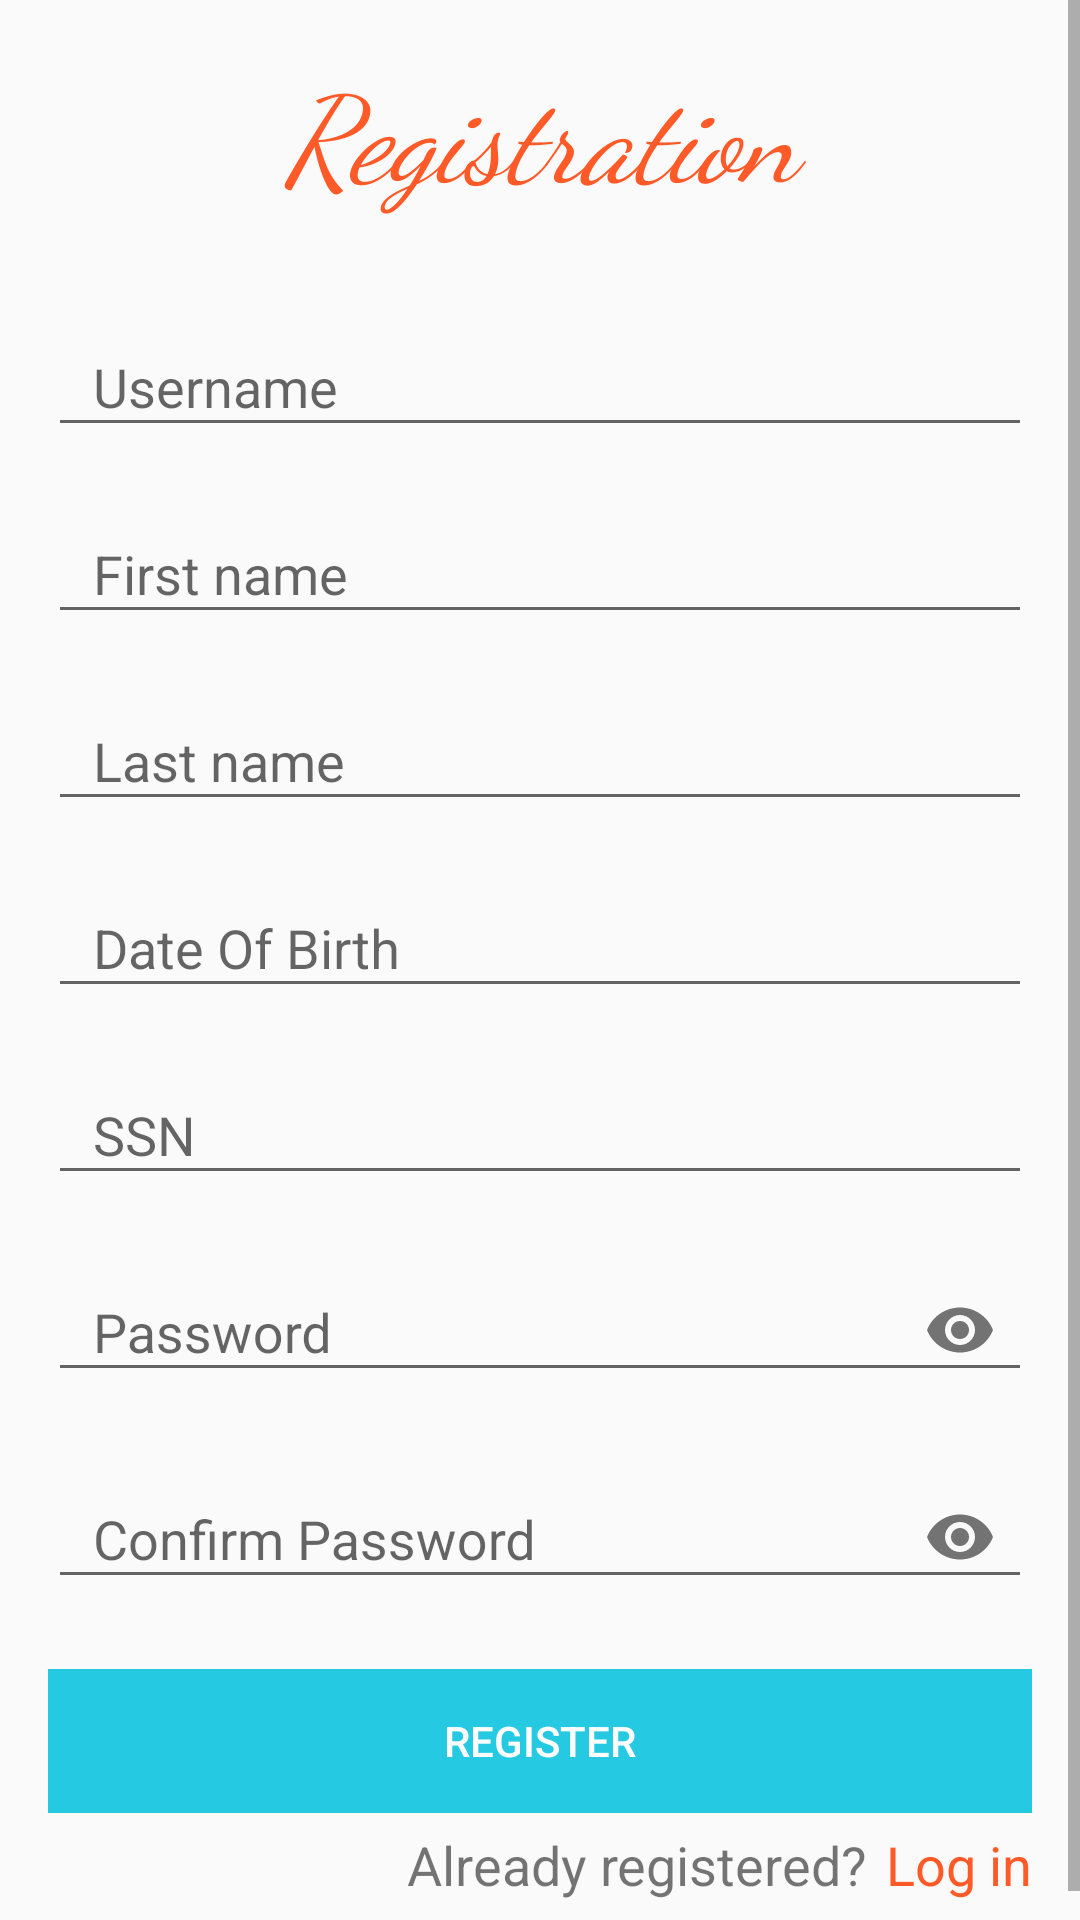

This screen was rendered from an Android layout file. Write that file and the resources it references.
<!-- AndroidManifest.xml: application theme AppTheme -->
<!-- res/layout/activity_register.xml -->
<?xml version="1.0" encoding="utf-8"?>
<ScrollView xmlns:android="http://schemas.android.com/apk/res/android"
    xmlns:app="http://schemas.android.com/apk/res-auto"
    android:layout_width="match_parent"
    android:layout_height="match_parent">

    <RelativeLayout
        android:id="@+id/rel_lay"
        android:layout_width="match_parent"
        android:layout_height="match_parent"
        android:onClick="hideSoftKeyboard"
        android:padding="16dp">

        <TextView
            android:id="@+id/registerBanner"
            android:layout_width="wrap_content"
            android:layout_height="wrap_content"
            android:layout_alignParentStart="true"
            android:layout_alignParentTop="true"
            android:layout_alignParentEnd="true"
            android:fontFamily="cursive"
            android:gravity="center"
            android:text="Registration"
            android:textColor="@color/lightOrange"
            android:textSize="40sp"
            android:textStyle="italic" />

        <com.google.android.material.textfield.TextInputLayout
            android:id="@+id/lyusername"
            android:layout_width="match_parent"
            android:layout_height="wrap_content"
            android:layout_below="@+id/registerBanner"
            android:layout_alignParentStart="true"
            android:layout_alignParentEnd="true"
            android:layout_marginTop="25dp">

            <EditText
                android:id="@+id/username"
                android:layout_width="match_parent"
                android:layout_height="wrap_content"
                android:ems="10"
                android:hint="Username"
                android:inputType="textPersonName"
                android:paddingLeft="15dp" />
        </com.google.android.material.textfield.TextInputLayout>

        <com.google.android.material.textfield.TextInputLayout
            android:id="@+id/lyfirst_name"
            android:layout_width="match_parent"
            android:layout_height="wrap_content"
            android:layout_below="@+id/lyusername"
            android:layout_alignParentStart="true"
            android:layout_alignParentEnd="true"
            android:layout_marginTop="10dp">

            <EditText
                android:id="@+id/first_name"
                android:layout_width="match_parent"
                android:layout_height="wrap_content"
                android:ems="10"
                android:hint="First name"
                android:inputType="textCapWords"
                android:paddingLeft="15dp" />
        </com.google.android.material.textfield.TextInputLayout>

        <com.google.android.material.textfield.TextInputLayout
            android:id="@+id/lylast_name"
            android:layout_width="match_parent"
            android:layout_height="wrap_content"
            android:layout_below="@id/lyfirst_name"
            android:layout_alignParentStart="true"
            android:layout_alignParentEnd="true"
            android:layout_marginTop="10dp">

            <EditText
                android:id="@+id/last_name"
                android:layout_width="match_parent"
                android:layout_height="wrap_content"
                android:ems="10"
                android:hint="Last name"
                android:inputType="textCapWords"
                android:paddingLeft="15dp" />
        </com.google.android.material.textfield.TextInputLayout>

        <com.google.android.material.textfield.TextInputLayout
            android:id="@+id/lydate_of_birth"
            android:layout_width="match_parent"
            android:layout_height="wrap_content"
            android:layout_below="@+id/lylast_name"
            android:layout_alignParentStart="true"
            android:layout_alignParentEnd="true"
            android:layout_marginTop="10dp">

            <EditText
                android:id="@+id/date_of_birth"
                android:layout_width="match_parent"
                android:layout_height="wrap_content"
                android:ems="10"
                android:focusable="false"
                android:hint="Date Of Birth"
                android:inputType="none"
                android:paddingLeft="15dp" />
        </com.google.android.material.textfield.TextInputLayout>

        <com.google.android.material.textfield.TextInputLayout
            android:id="@+id/lyssn"
            android:layout_width="match_parent"
            android:layout_height="wrap_content"
            android:layout_below="@id/lydate_of_birth"
            android:layout_alignParentStart="true"
            android:layout_alignParentEnd="true"
            android:layout_marginTop="10dp">

            <EditText
                android:id="@+id/ssn"
                android:layout_width="match_parent"
                android:layout_height="wrap_content"
                android:ems="10"
                android:hint="SSN"
                android:inputType="number"
                android:maxLength="11"
                android:paddingLeft="15dp" />
        </com.google.android.material.textfield.TextInputLayout>


        <com.google.android.material.textfield.TextInputLayout
            android:id="@+id/lypassword"
            android:layout_width="match_parent"
            android:layout_height="wrap_content"
            android:layout_below="@+id/lyssn"
            android:layout_marginTop="10dp"
            app:passwordToggleEnabled="true">

            <EditText
                android:id="@+id/password"
                android:layout_width="match_parent"
                android:layout_height="wrap_content"
                android:ems="10"
                android:hint="Password"
                android:inputType="textPassword"
                android:paddingLeft="15dp" />
        </com.google.android.material.textfield.TextInputLayout>

        <com.google.android.material.textfield.TextInputLayout
            android:id="@+id/lyconfirm_password"
            android:layout_width="match_parent"
            android:layout_height="wrap_content"
            android:layout_below="@+id/lypassword"
            android:layout_marginTop="10dp"
            app:passwordToggleEnabled="true">

            <EditText
                android:id="@+id/confirm_password"
                android:layout_width="match_parent"
                android:layout_height="wrap_content"
                android:ems="10"
                android:hint="Confirm Password"
                android:inputType="textPassword"
                android:paddingLeft="15dp" />
        </com.google.android.material.textfield.TextInputLayout>


        <Button
            android:id="@+id/register_button"
            android:layout_width="match_parent"
            android:layout_height="wrap_content"
            android:layout_below="@+id/lyconfirm_password"
            android:layout_marginTop="20dp"
            android:background="@drawable/button_borders"
            android:enabled="false"
            android:clickable="true"
            android:onClick="onRegister"
            android:text="Register"
            android:textColor="@color/white" />

        <TextView
            android:id="@+id/textView"
            android:layout_width="wrap_content"
            android:layout_height="wrap_content"
            android:layout_below="@id/register_button"
            android:layout_alignRight="@id/login"
            android:layout_marginTop="5dp"
            android:layout_marginRight="55dp"
            android:text="Already registered?"
            android:textSize="18sp" />

        <TextView
            android:id="@+id/login"
            android:layout_width="wrap_content"
            android:layout_height="wrap_content"
            android:layout_below="@id/register_button"
            android:layout_alignParentRight="true"
            android:layout_marginTop="5dp"
            android:onClick="openLogin"
            android:text="Log in"
            android:textColor="@color/lightOrange"
            android:textSize="18sp" />
    </RelativeLayout>
</ScrollView>
<!-- resources referenced by this layout -->
<resources>
  <color name="lightOrange">#ff5a28</color>
  <color name="white">#ffffff</color>
  <!-- drawable button_borders (drawable) -->
  <?xml version="1.0" encoding="utf-8"?>
  <ripple xmlns:android="http://schemas.android.com/apk/res/android"
      android:color="@color/colorPrimaryDark">
      <item>
          <selector xmlns:android="http://schemas.android.com/apk/res/android">
              <item android:state_pressed="true">
                  <shape xmlns:android="http://schemas.android.com/apk/res/android"
                      android:shape="rectangle">
                      <solid android:color="@color/colorPrimary" />
  
                  </shape>
              </item>
              <item>
                  <shape xmlns:android="http://schemas.android.com/apk/res/android"
                      android:shape="rectangle">
                      <solid android:color="@color/colorPrimary" />
                  </shape>
              </item>
          </selector>
      </item>
  </ripple>
  <style name="AppTheme" parent="Theme.AppCompat.Light.DarkActionBar">
          
          <item name="colorPrimary">@color/colorPrimary</item>
          <item name="colorPrimaryDark">@color/colorPrimaryDark</item>
          <item name="colorAccent">@color/colorAccent</item>
      </style>
  <color name="colorPrimaryDark">#20a5b9</color>
  <color name="colorPrimary">#26c9e2</color>
  <color name="colorAccent">#ff5a28</color>
</resources>
